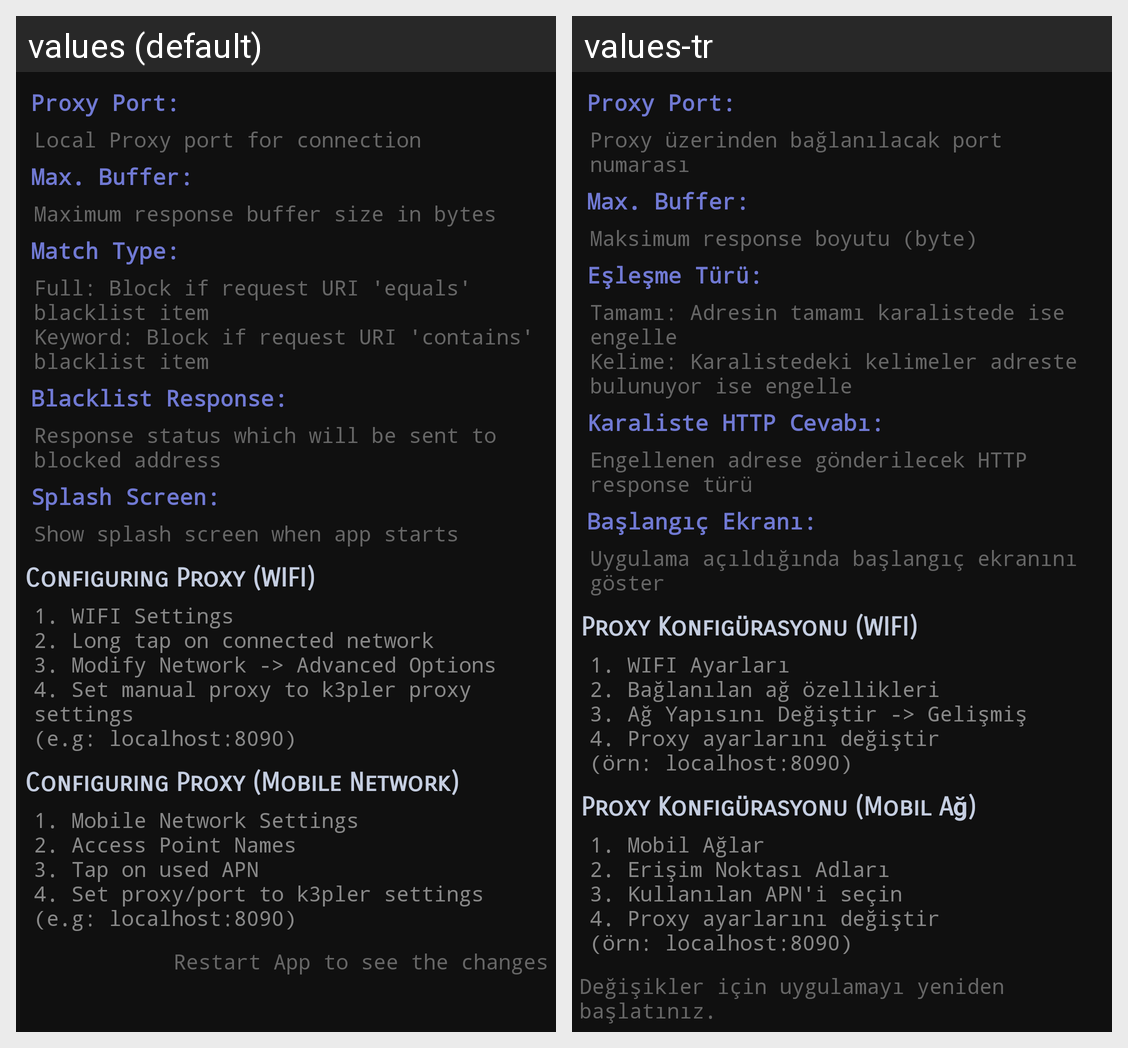

Strings drawn on this Android screen and how each of the app's shown locales translates them:
Android screen res/layout/layout_pager_settings.xml rendered under 2 locales, left to right: values (default), values-tr. Device: Nexus 5 (rendered at 1080×1920; each locale shown at half size, 540×960, under a caption strip naming it); theme Theme.Transparent.
Strings drawn on this screen, with the default value and each locale's value (text and hints the layout hard-codes, and strings that could not be matched under every locale, appear in the picture but are not listed):

lyt_port_addr
  values: Proxy Port:
  values-tr: Proxy Port:

detail_setting_port
  values: Local Proxy port for connection
  values-tr: Proxy üzerinden bağlanılacak port numarası

lyt_max_buffer
  values: Max. Buffer:
  values-tr: Max. Buffer:

detail_setting_buffer
  values: Maximum response buffer size in bytes
  values-tr: Maksimum response boyutu (byte)

lyt_match_type
  values: Match Type:
  values-tr: Eşleşme Türü:

detail_setting_match
  values: Full: Block if request URI 'equals' blacklist item
      Keyword: Block if request URI 'contains' blacklist item
  values-tr: Tamamı: Adresin tamamı karalistede ise engelle
      Kelime: Karalistedeki kelimeler adreste bulunuyor ise engelle

lyt_blacklist_response
  values: Blacklist Response:
  values-tr: Karaliste HTTP Cevabı:

detail_setting_resp
  values: Response status which will be sent to blocked address
  values-tr: Engellenen adrese gönderilecek HTTP response türü

lyt_show_splash
  values: Splash Screen:
  values-tr: Başlangıç Ekranı:

detail_show_splash
  values: Show splash screen when app starts
  values-tr: Uygulama açıldığında başlangıç ekranını göster

configure_proxy_wifi
  values: Configuring Proxy (WIFI)
  values-tr: Proxy Konfigürasyonu (WIFI)

howto_configure_proxy_wifi
  values: 1. WIFI Settings
      2. Long tap on connected network
      3. Modify Network -> Advanced Options
      4. Set manual proxy to k3pler proxy settings
      (e.g: localhost:8090)
  values-tr: 1. WIFI Ayarları
      2. Bağlanılan ağ özellikleri
      3. Ağ Yapısını Değiştir -> Gelişmiş
      4. Proxy ayarlarını değiştir
      (örn: localhost:8090)

configure_proxy_mobile
  values: Configuring Proxy (Mobile Network)
  values-tr: Proxy Konfigürasyonu (Mobil Ağ)

howto_configure_proxy_mobile
  values: 1. Mobile Network Settings
      2. Access Point Names
      3. Tap on used APN
      4. Set proxy/port to k3pler settings
      (e.g: localhost:8090)
  values-tr: 1. Mobil Ağlar
      2. Erişim Noktası Adları
      3. Kullanılan APN'i seçin
      4. Proxy ayarlarını değiştir
      (örn: localhost:8090)

restart_app
  values: Restart App to see the changes
  values-tr: Değişikler için uygulamayı yeniden başlatınız.
